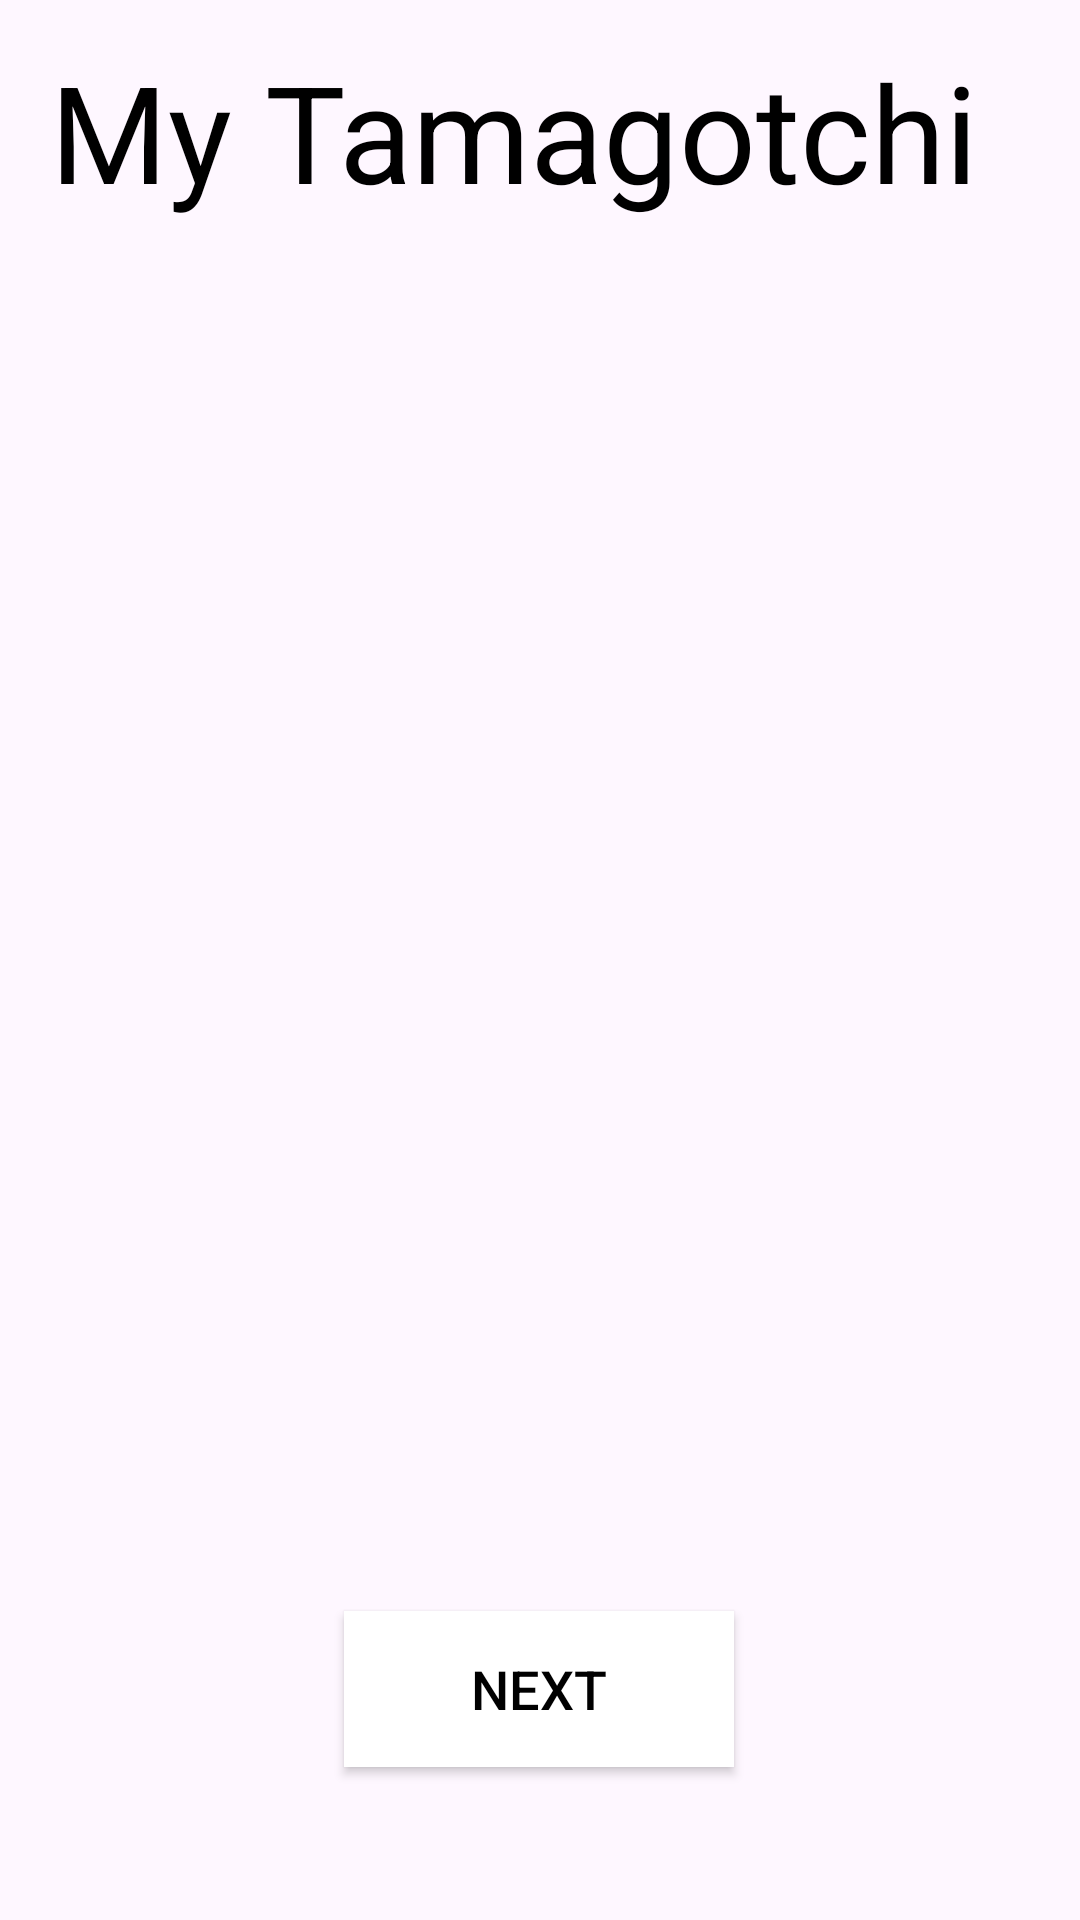

Produce the Android XML layout that renders to this screen, including the resource entries it uses.
<!-- AndroidManifest.xml: application theme Theme.Mytamagotchiapp2 -->
<!-- res/layout/activity_main.xml -->
<?xml version="1.0" encoding="utf-8"?>
<androidx.constraintlayout.widget.ConstraintLayout xmlns:android="http://schemas.android.com/apk/res/android"
    xmlns:app="http://schemas.android.com/apk/res-auto"
    xmlns:tools="http://schemas.android.com/tools"
    android:id="@+id/main"
    android:layout_width="match_parent"
    android:layout_height="match_parent"
    tools:context=".MainActivity"
    android:background="@drawable/dogg">

    <Button
        android:id="@+id/nextButton"
        android:layout_width="130dp"
        android:layout_height="52dp"
        android:background="@color/white"
        android:text="Next"
        android:textColor="@color/black"
        android:textSize="18sp"
        app:layout_constraintBottom_toBottomOf="parent"
        app:layout_constraintEnd_toEndOf="parent"
        app:layout_constraintHorizontal_bias="0.498"
        app:layout_constraintStart_toStartOf="parent"
        app:layout_constraintTop_toTopOf="parent"
        app:layout_constraintVertical_bias="0.913" />

    <TextView
        android:id="@+id/textView"
        android:layout_width="349dp"
        android:layout_height="71dp"
        android:text=" My Tamagotchi"
        android:textSize="45sp"
        android:textColor="@color/black"
        app:layout_constraintBottom_toBottomOf="parent"
        app:layout_constraintEnd_toEndOf="parent"
        app:layout_constraintStart_toStartOf="parent"
        app:layout_constraintTop_toTopOf="parent"
        app:layout_constraintVertical_bias="0.024" />
</androidx.constraintlayout.widget.ConstraintLayout>
<!-- resources referenced by this layout -->
<resources>
  <style name="Theme.Mytamagotchiapp2" parent="Base.Theme.Mytamagotchiapp2" />
  <style name="Base.Theme.Mytamagotchiapp2" parent="Theme.Material3.DayNight.NoActionBar">
          
          
      </style>
  <!-- not gathered from this repository: default colours our renderer supplied (Android Studio template values) -->
  <color name="black">#FF000000</color>
  <color name="white">#FFFFFFFF</color>
</resources>
